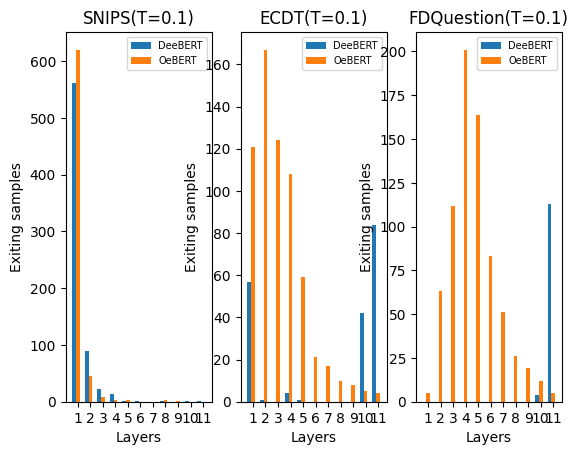

Recreate this plot in Python.
import numpy as np
import matplotlib.pyplot as plt
plt.rc('font',family='Times New Roman')


#x = np.arange(1,12,dtype=np.int32)
'''
#0.1
Dee_1 = [57,1,0,4,1,0,0,0,0,42,84]
Our_1 = [121,167,124,108,59,21,17,10,8,5,4]
cnn_1 = [334,118,53,64,33,12,9,5,6,7,1]
#0.3
Dee_3 = [120,1,0,0,2,0,0,0,1,32,97]
Our_3 = [210,263,113,41,19,9,3,2,1,1,3]
cnn_3 = [488,99,37,20,11,1,2,3,0,1,1]
#0.5
Dee_5 = [206,6,0,3,3,0,0,0,5,23,123]
Our_5 = [331,256,60,12,6,1,0,1,0,0,0]
cnn_5 = [594,45,16,8,1,2,0,0,0,0,0]
#0.8

Dee_8 = [555,5,0,1,5,0,2,0,1,6,45]
Our_8 = [609,55,3,0,0,0,0,0,0,0,0]
cnn_8 = [655,9,3,0,0,0,0,0,0,0,0]

total_width, n = 0.9, 3
width = total_width / n
x = x - (total_width - width) / 2
plt.figure(figsize=(12,3))

plt.subplot(131)
plt.tight_layout()
plt.tight_layout()
plt.bar(x, Dee_1,  width=width, label='DeeBERT')
plt.bar(x + width, Our_1, width=width, label='Our')
#plt.bar(x + 2 * width, cnn_1, width=width, label='Our+cnn')

title='ECDT(S=0.1)'
plt.title(title)
#plt.ylim(-5,350)
#plt.title('line chart')
plt.xlabel('Layers')
plt.xticks([1,2,3,4,5,6,7,8,9,10,11])
plt.ylabel('Number of Easy Samples')
plt.legend(fontsize=7)

plt.subplot(132)
plt.tight_layout()
plt.tight_layout()
plt.bar(x, Dee_5,  width=width, label='DeeBERT')
plt.bar(x + width, Our_5, width=width, label='Our')
#plt.bar(x + 2 * width, cnn_5, width=width, label='Our+cnn')

title='ECDT(S=0.5)'
plt.title(title)
#plt.ylim(-5,350)
#plt.title('line chart')
plt.xlabel('Layers')
plt.xticks([1,2,3,4,5,6,7,8,9,10,11])
plt.ylabel('Number of Easy Samples')
plt.legend(fontsize=7)

plt.subplot(133)
plt.tight_layout()
plt.tight_layout()
plt.bar(x, Dee_8,  width=width, label='DeeBERT')
plt.bar(x + width, Our_8, width=width, label='Our')
#plt.bar(x + 2 * width, cnn_8, width=width, label='Our+cnn')

title='ECDT(S=0.8)'
plt.title(title)
#plt.ylim(-5,350)
#plt.title('line chart')
plt.xlabel('Layers')
plt.xticks([1,2,3,4,5,6,7,8,9,10,11])
plt.ylabel('Number of Easy Samples')
plt.legend(fontsize=7)


'''
#snips
x = np.arange(1,12)
Dee_1=[561,89,22,13,1,1,0,1,0,1,2]
Our_1=[620,46,9,3,3,0,0,3,1,0,0]
cnn_1=[621,33,13,10,4,0,1,2,1,0,0]

#UserIntent
Dee_2=[57,1,0,4,1,0,0,0,0,42,84]
Our_2=[121,167,124,108,59,21,17,10,8,5,4]
cnn_2=[334,118,53,64,33,12,9,5,6,7,1]

#Shopping
Dee_3=[189,132,138,3160,1095,52,128,1421,1563,523,520]
Our_3=[4742,2321,715,637,437,241,123,88,123,56,5]
cnn_3=[5092,1252,753,702,423,145,105,74,147,61,34]

#chnsenticorp
Dee_4=[0,0,0,45,3,0,1,33,177,298,286]
Our_4=[91,217,64,199,237,119,24,27,23,15,7]
cnn_4=[108,232,92,190,206,73,39,32,23,19,9]
#FDQ
Dee_5=[0,0,0,0,0,0,0,0,0,4,113]
Our_5=[5,63,112,201,164,83,51,26,19,12,5]


total_width, n = 0.9, 3
width = total_width / n
x = x - (total_width - width) / 2
#plt.figure(figsize=(6,6))

plt.subplot(131)
#plt.tight_layout()
plt.bar(x, Dee_1,  width=width, label='DeeBERT')
plt.bar(x + width, Our_1, width=width, label='OeBERT')
#plt.bar(x + 2 * width, cnn_1, width=width, label='Our+cnn')

title='SNIPS(T=0.1)'
plt.title(title)
#plt.ylim(-5,350)
#plt.title('line chart')
plt.xlabel('Layers')
plt.xticks([1,2,3,4,5,6,7,8,9,10,11])
plt.ylabel('Exiting samples')
plt.legend(fontsize=7)

plt.subplot(132)
#plt.tight_layout()
plt.bar(x, Dee_2,  width=width, label='DeeBERT')
plt.bar(x + width, Our_2, width=width, label='OeBERT')
#plt.bar(x + 2 * width, cnn_2, width=width, label='Our+cnn')

title='ECDT(T=0.1)'
plt.title(title)
#plt.ylim(-5,350)
#plt.title('line chart')
plt.xlabel('Layers')
plt.xticks([1,2,3,4,5,6,7,8,9,10,11])
plt.ylabel('Exiting samples')
plt.legend(fontsize=7)

plt.subplot(133)
#plt.tight_layout()
plt.bar(x, Dee_5,  width=width, label='DeeBERT')
plt.bar(x + width, Our_5, width=width, label='OeBERT')
#plt.bar(x + 2 * width, cnn_2, width=width, label='Our+cnn')

title='FDQuestion(T=0.1)'
plt.title(title)
#plt.ylim(-5,350)
#plt.title('line chart')
plt.xlabel('Layers')
plt.xticks([1,2,3,4,5,6,7,8,9,10,11])
plt.ylabel('Exiting samples')
plt.legend(fontsize=7)
'''
plt.subplot(223)
#plt.tight_layout()
plt.bar(x, Dee_3,  width=width, label='DeeBERT')
plt.bar(x + width, Our_3, width=width, label='OeBERT')
#plt.bar(x + 2 * width, cnn_3, width=width, label='Our+cnn')

title='Shopping(T=0.1)'
plt.title(title)
#plt.ylim(-5,350)
#plt.title('line chart')
plt.xlabel('Layers')
plt.xticks([1,2,3,4,5,6,7,8,9,10,11])
plt.ylabel('Exiting samples')
plt.legend(fontsize=7)

plt.subplot(224)
#plt.tight_layout()
plt.bar(x, Dee_4,  width=width, label='DeeBERT')
plt.bar(x + width, Our_4, width=width, label='OeBERT')
#plt.bar(x + 2 * width, cnn_4, width=width, label='Our+cnn')

title='Chnsenticorp(T=0.1)'
plt.title(title)
#plt.ylim(-5,350)
#plt.title('line chart')
plt.xlabel('Layers')
plt.xticks([1,2,3,4,5,6,7,8,9,10,11])
plt.ylabel('Exiting samples')
plt.legend(fontsize=7)
'''
plt.show()